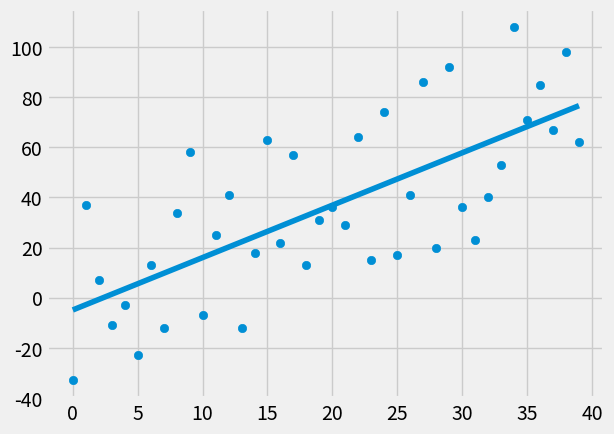

Write Python code to recreate this figure.
from statistics import mean
import numpy as np
import matplotlib.pyplot as plt
from matplotlib import style
import random
style.use('fivethirtyeight')
#xs=np.array([1,2,3,4,5,6], dtype=np.float64)
#ys=np.array([5,4,6,5,6,7], dtype=np.float64)
def create_dataset(hm, variance, step=2, correlation=False):
    val=1
    ys=[]
    for i in range(hm):
        y=val+random.randrange(-variance, variance)
        ys.append(y)
        if correlation and correlation=='pos':
            val+=step
        elif correlation and correlation=='neg':
            val-=step
    xs=[i for i in range(len(ys))]
    return np.array(xs, dtype=np.float64), np.array(ys, dtype=np.float64)
def best_fit_slope_and_intercept(xs,ys):
    m=( (mean(xs)*mean(ys)) - mean(xs*ys) )/( (mean(xs)*mean(xs)-mean(xs*xs) ))
    b=mean(ys)-m*mean(xs)
    return m,b
def squared_error(ys_orig, ys_line):
    return sum((ys_line-ys_orig)**2)
def coefficient_of_determination(ys_orig,ys_line):
    y_mean_line=[mean(ys_orig) for y in ys_orig]
    squared_error_regr=squared_error(ys_orig,ys_line)
    squared_error_y_mean=squared_error(ys_orig,y_mean_line)
    return 1-(squared_error_regr/squared_error_y_mean)
xs,ys=create_dataset(40,40,2,correlation='pos')
m,b=best_fit_slope_and_intercept(xs,ys)
regression_line=[(m*x)+b for x in xs]
predict_x=8
predict_y=(m*predict_x)+b
r_squared=coefficient_of_determination(ys, regression_line)
print(r_squared)
plt.scatter(xs,ys)
#plt.scatter(predict_x,predict_y,color='g')
plt.plot(xs, regression_line)
plt.show()